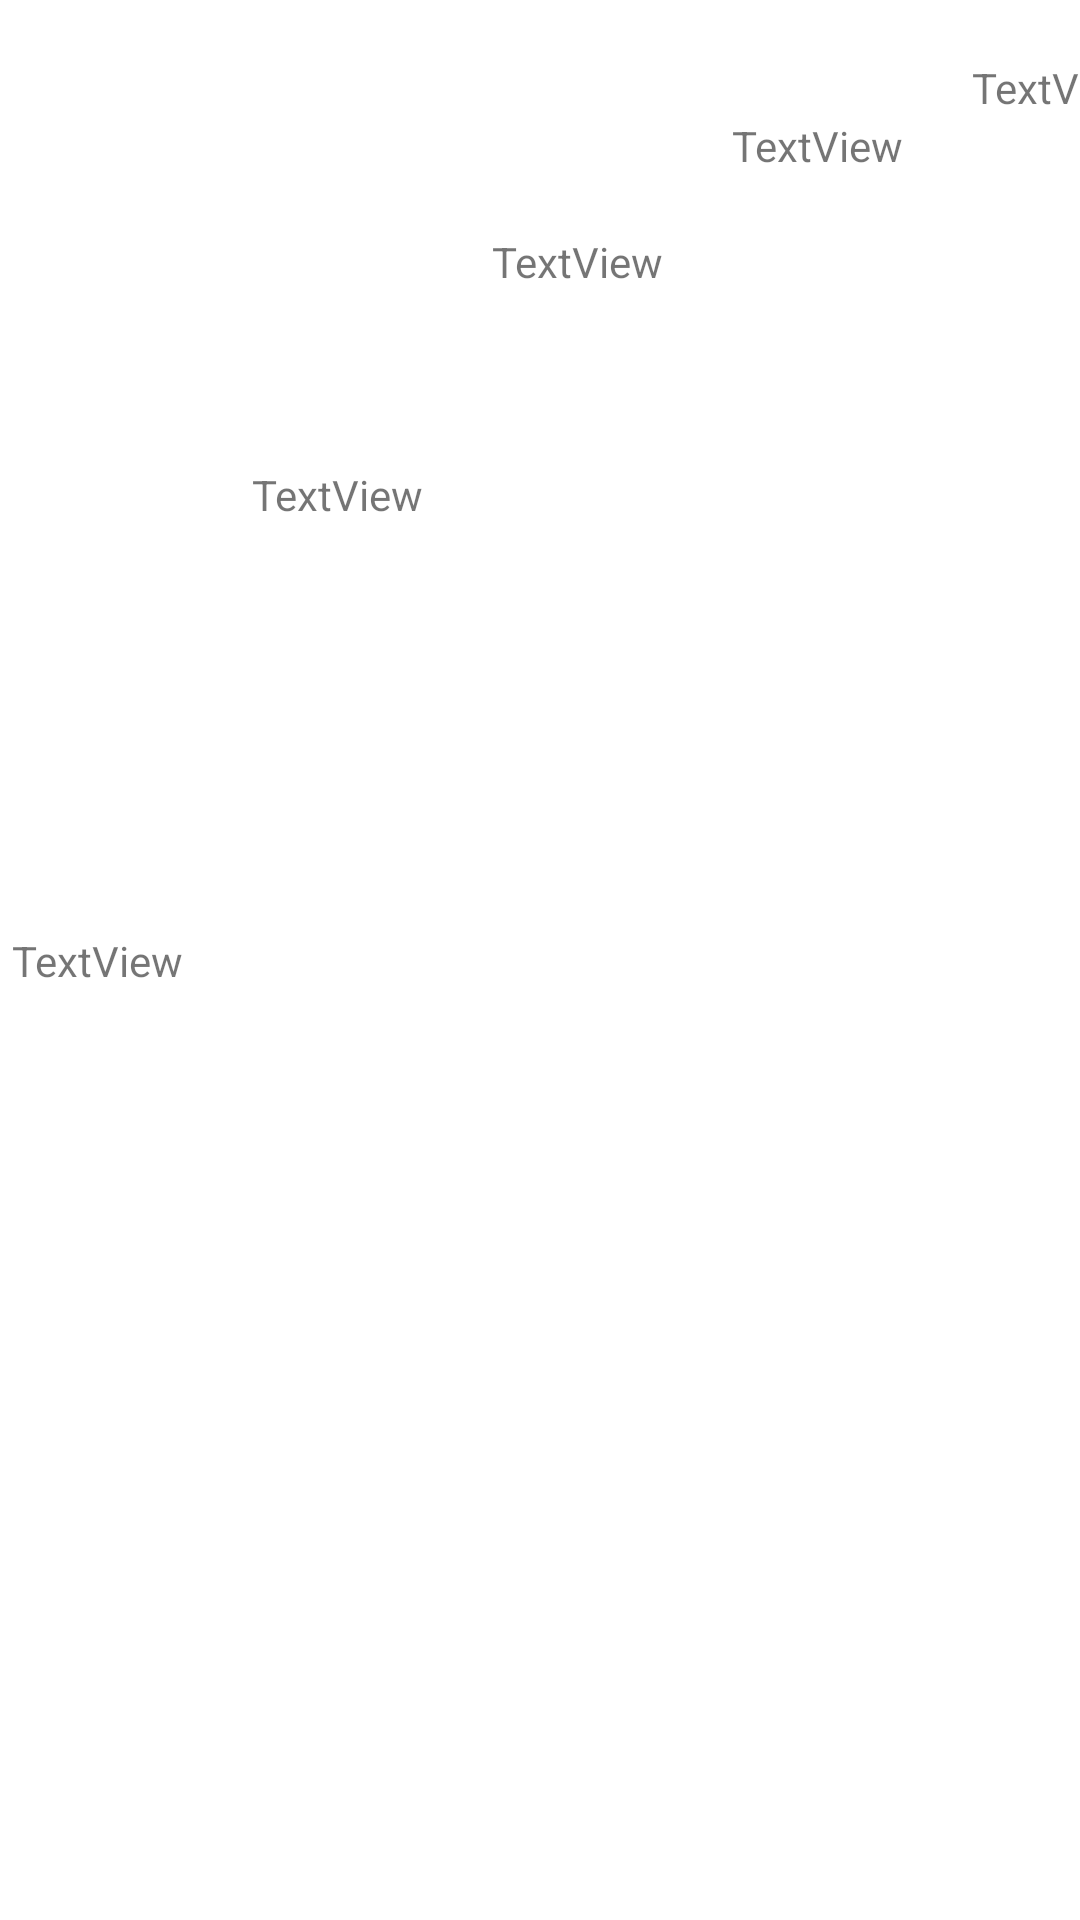

The Android layout XML behind this screen, and the referenced resources:
<!-- AndroidManifest.xml: application theme Theme.SmartVest -->
<!-- res/layout/qrlist.xml -->
<?xml version="1.0" encoding="utf-8"?>
<androidx.constraintlayout.widget.ConstraintLayout xmlns:android="http://schemas.android.com/apk/res/android"
    xmlns:app="http://schemas.android.com/apk/res-auto"
    xmlns:tools="http://schemas.android.com/tools"
    android:layout_width="match_parent"
    android:layout_height="wrap_content">

    <TextView
        android:id="@+id/tv_company"
        android:layout_width="80dp"
        android:layout_height="wrap_content"
        android:layout_marginStart="4dp"
        android:gravity="left"
        android:text="TextView"
        app:layout_constraintBottom_toBottomOf="parent"
        app:layout_constraintStart_toStartOf="parent"
        app:layout_constraintTop_toTopOf="parent" />

    <TextView
        android:id="@+id/tv_w_name"
        android:layout_width="80dp"
        android:layout_height="wrap_content"
        android:gravity="left"
        android:text="TextView"
        app:layout_constraintBottom_toBottomOf="@+id/tv_company"
        app:layout_constraintStart_toEndOf="@+id/tv_company"
        app:layout_constraintTop_toTopOf="parent" />

    <TextView
        android:id="@+id/tv_work"
        android:layout_width="80dp"
        android:layout_height="wrap_content"
        android:gravity="left"
        android:text="TextView"
        app:layout_constraintBottom_toBottomOf="@+id/tv_w_name"
        app:layout_constraintStart_toEndOf="@+id/tv_w_name"
        app:layout_constraintTop_toTopOf="parent" />

    <TextView
        android:id="@+id/tv_edu"
        android:layout_width="80dp"
        android:layout_height="wrap_content"
        android:gravity="left"
        android:text="TextView"
        app:layout_constraintBottom_toBottomOf="@+id/tv_work"
        app:layout_constraintStart_toEndOf="@+id/tv_work"
        app:layout_constraintTop_toTopOf="parent" />

    <TextView
        android:id="@+id/tv_in_out"
        android:layout_width="80dp"
        android:layout_height="wrap_content"
        android:gravity="left"
        android:text="TextView"
        app:layout_constraintBottom_toBottomOf="@+id/tv_edu"
        app:layout_constraintStart_toEndOf="@+id/tv_edu"
        app:layout_constraintTop_toTopOf="parent" />
</androidx.constraintlayout.widget.ConstraintLayout>
<!-- resources referenced by this layout -->
<resources>
  <style name="Theme.SmartVest" parent="Theme.MaterialComponents.DayNight.DarkActionBar">
          
          <item name="colorPrimary">#3064FE</item>
          <item name="colorPrimaryVariant">#E3E0EC</item>
          <item name="colorOnPrimary">@color/white</item>
          
          <item name="colorSecondary">@color/teal_200</item>
          <item name="colorSecondaryVariant">@color/teal_700</item>
          <item name="colorOnSecondary">@color/black</item>
          
          <item name="android:statusBarColor" tools:targetApi="l">?attr/colorPrimaryVariant</item>
          
      </style>
  <!-- not gathered from this repository: default colours our renderer supplied (Android Studio template values) -->
  <color name="teal_200">#FF03DAC5</color>
  <color name="teal_700">#FF018786</color>
  <color name="black">#FF000000</color>
  <color name="white">#FFFFFFFF</color>
</resources>
